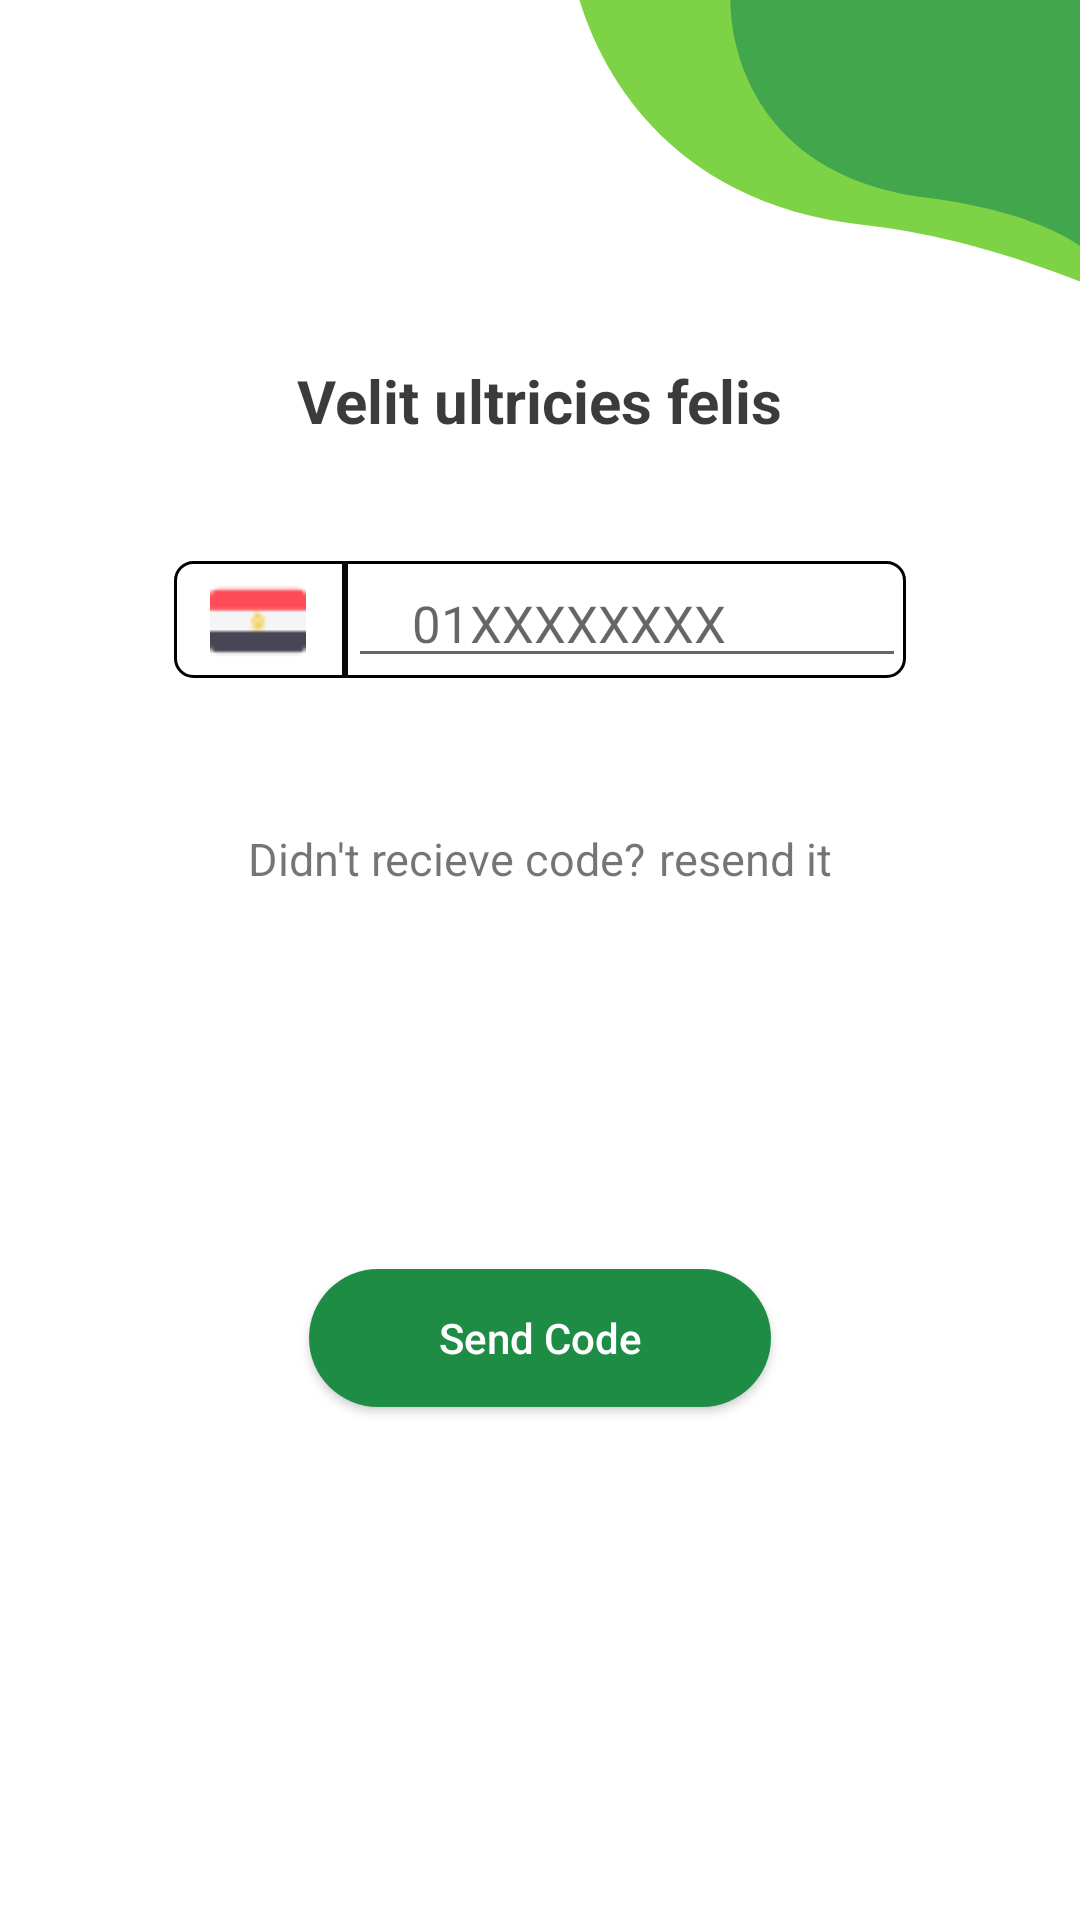

Here is an Android app screen rendered from its layout file. Give the layout XML and the strings, colors and styles it references.
<!-- AndroidManifest.xml: application theme Theme.N5arrb -->
<!-- res/layout/activity_main.xml -->
<?xml version="1.0" encoding="utf-8"?>
<androidx.constraintlayout.widget.ConstraintLayout xmlns:android="http://schemas.android.com/apk/res/android"
    xmlns:app="http://schemas.android.com/apk/res-auto"
    xmlns:tools="http://schemas.android.com/tools"
    android:layout_width="match_parent"
    android:layout_height="match_parent"
    tools:context=".MainActivity">


    <TextView
        android:id="@+id/textView3"
        android:layout_width="wrap_content"
        android:layout_height="wrap_content"
        android:layout_marginTop="120dp"
        android:text="Velit ultricies felis"
        android:textColor="#C4000000"
        android:textSize="20dp"
        android:textStyle="bold"
        app:layout_constraintEnd_toEndOf="parent"
        app:layout_constraintStart_toStartOf="parent"
        app:layout_constraintTop_toTopOf="parent" />

    <LinearLayout
        android:id="@+id/linearLayout"
        android:layout_width="244dp"
        android:layout_height="39dp"
        android:layout_marginTop="40dp"
        android:background="@drawable/number"
        app:layout_constraintEnd_toEndOf="parent"
        app:layout_constraintStart_toStartOf="parent"
        app:layout_constraintTop_toBottomOf="@+id/textView3"
        tools:ignore="MissingConstraints">

        <ImageView
            android:layout_width="56dp"
            android:layout_height="32dp"
            android:layout_marginTop="4dp"
            android:src="@drawable/egypt"
            />

<TextView
    android:layout_width="2dp"
    android:layout_height="match_parent"
    android:background="#0B0808">

</TextView>
        <EditText
            android:id="@+id/editTextPhone5"
            android:layout_width="wrap_content"
            android:layout_height="wrap_content"
            android:layout_weight="1"
            android:ems="10"
            android:hint="    01XXXXXXXX"
            android:inputType="phone"
            android:textSize="17dp" />


    </LinearLayout>

    <LinearLayout
        android:id="@+id/linearLayout2"
        android:layout_width="0dp"
        android:layout_height="wrap_content"
        android:layout_marginTop="50dp"
        android:orientation="horizontal"
        app:layout_constraintEnd_toEndOf="parent"
        app:layout_constraintStart_toStartOf="parent"
        app:layout_constraintTop_toBottomOf="@+id/linearLayout">


        <TextView
            android:id="@+id/textView5"
            android:layout_width="wrap_content"
            android:layout_height="wrap_content"
            android:layout_weight="1"
            android:gravity="end"
            android:text="@string/didn_t_recieve_code"
            android:textSize="15dp" />

        <TextView
            android:id="@+id/textView6"
            android:layout_width="wrap_content"
            android:layout_height="wrap_content"
            android:layout_marginStart="5dp"
            android:layout_weight="1"


            android:text="@string/resend_it"
            android:textSize="15dp" />
    </LinearLayout>

    <Button
        android:id="@+id/button31"
        android:layout_width="154dp"
        android:layout_height="46dp"

        android:layout_marginBottom="171dp"
        android:background="@drawable/btn"
        android:text="@string/send_code"
        android:textAllCaps="false"
        android:textColor="#FFF"
        app:backgroundTint="@null"
        app:layout_constraintBottom_toBottomOf="parent"
        app:layout_constraintEnd_toEndOf="parent"
        app:layout_constraintStart_toStartOf="parent" />

    <ImageView
        android:id="@+id/imageView5"
        android:layout_width="wrap_content"
        android:layout_height="wrap_content"
        app:layout_constraintEnd_toEndOf="parent"
        app:layout_constraintTop_toTopOf="parent"
        app:srcCompat="@drawable/ic_logo1" />


</androidx.constraintlayout.widget.ConstraintLayout>
<!-- resources referenced by this layout -->
<resources>
  <!-- drawable btn (drawable) -->
  <?xml version="1.0" encoding="utf-8"?>
  <shape xmlns:android="http://schemas.android.com/apk/res/android"
  
      android:shape="rectangle">
  
  
      <corners android:bottomLeftRadius="24sp"
          android:topLeftRadius="24sp"
          android:topRightRadius="24sp"
          android:bottomRightRadius="24sp"
          />
      <solid android:color="#1e8c45" />
  
  
  </shape>
  <!-- drawable egypt: png bitmap (drawable-v24, 361 bytes) -->
  <!-- drawable ic_logo1 (drawable) -->
  <vector android:alpha="0.96" android:height="131dp"
      android:viewportHeight="131" android:viewportWidth="169"
      android:width="169dp" xmlns:android="http://schemas.android.com/apk/res/android">
      <path android:fillColor="#78D23D" android:pathData="M0,-9C0,-9 11,65.575 97,75C170,83 242,131 242,131V-9H108H0Z"/>
      <path android:fillColor="#3AA346" android:pathData="M52.5,0C52.5,0 50.241,57.468 118.5,66C154.5,70.5 169,82 169,82V60.5V30.5V0H135.686H52.5Z"/>
  </vector>
  <!-- drawable number (drawable) -->
  <?xml version="1.0" encoding="utf-8"?>
  <shape xmlns:android="http://schemas.android.com/apk/res/android"
  
      android:shape="rectangle">
  
  
      <corners android:bottomLeftRadius="6sp"
          android:topLeftRadius="6sp"
          android:topRightRadius="6dp"
          android:bottomRightRadius="6dp"
          />
  
  
      <stroke android:color="#000000"
          android:width="1dp"/>
  
  </shape>
  <string name="didn_t_recieve_code">Didn\'t recieve code?</string>
  <string name="resend_it">resend it</string>
  <string name="send_code">Send Code</string>
  <style name="Theme.N5arrb" parent="Theme.MaterialComponents.Light.NoActionBar">
          
          <item name="colorPrimary">@color/purple_500</item>
          <item name="colorPrimaryVariant">@color/purple_700</item>
          <item name="colorOnPrimary">@color/white</item>
          
          <item name="colorSecondary">@color/teal_200</item>
          <item name="colorSecondaryVariant">@color/teal_700</item>
          <item name="colorOnSecondary">@color/black</item>
          
          <item name="android:statusBarColor" tools:targetApi="l">?attr/colorPrimaryVariant</item>
          
      </style>
  <color name="purple_500">#FF6200EE</color>
  <color name="purple_700">#1E8C45</color>
  <color name="white">#FFFFFFFF</color>
  <color name="teal_200">#FF03DAC5</color>
  <color name="teal_700">#FF018786</color>
  <color name="black">#FF000000</color>
</resources>
